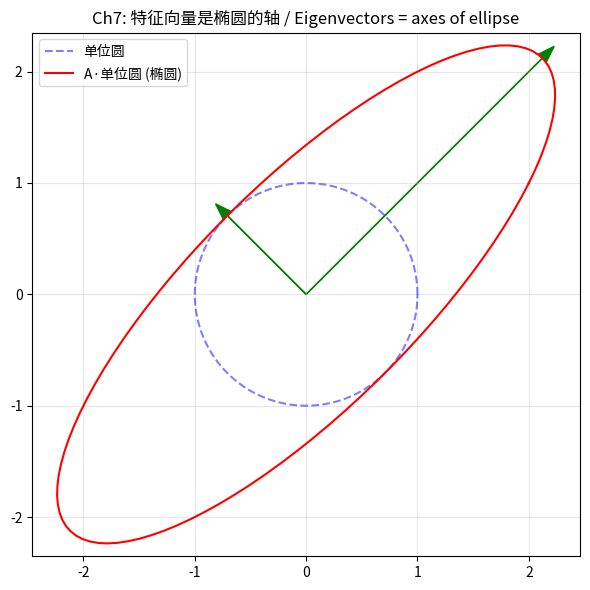
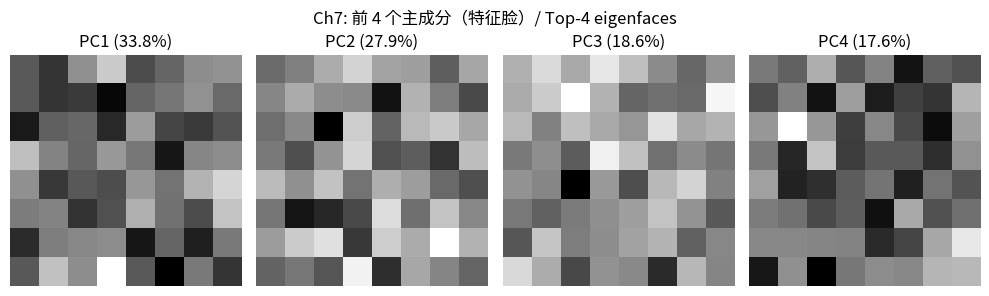

Reproduce these figures in Python, in order.
"""
linalg_core.py — 线性代数核心模块
=================================
Module 7 of "Math is Alive" / 《数学是活的》第 7 模块

实现 / Implements:
    - 特征值与特征向量几何意义 / Eigenvalues geometry
    - 对角化 A = PDP^{-1} / Diagonalization
    - 矩阵幂 A^n 加速（对角化）/ Matrix power via diagonalization
    - Gram-Schmidt 正交化 / Gram-Schmidt orthogonalization
    - 谱定理（对称矩阵正交对角化）/ Spectral theorem
    - Pauli 矩阵（量子力学）/ Pauli matrices
    - 简化版特征脸 / Simplified eigenfaces (PCA)

Li Zhou
2026 年 6 月 / June 2026
MIT License
"""

import numpy as np


# =============================================================================
# 演示 1：特征值的几何意义 / Eigenvalue Geometry
# =============================================================================
def demo_eigenvalue_geometry():
    """A v = λ v：v 是“不被旋转”的特殊方向，λ 是缩放因子。
    Eigenvectors are directions not rotated by A.
    """
    print("\n[Demo 1] 特征值几何意义 / Eigenvalue geometry")
    A = np.array([[2, 1], [1, 2]], float)
    w, V = np.linalg.eig(A)
    for i in range(2):
        v = V[:, i]
        Av = A @ v
        print(f"  λ_{i+1} = {w[i]:+.4f},  v_{i+1} = {v.round(3)},  "
              f"A·v = {Av.round(3)}  (= λ·v ? {np.allclose(Av, w[i]*v)})")

    try:
        import matplotlib
        matplotlib.use('Agg')
        import matplotlib.pyplot as plt
        plt.rcParams['font.sans-serif'] = ['Noto Sans CJK JP', 'WenQuanYi Micro Hei', 'SimHei', 'DejaVu Sans']
        fig, ax = plt.subplots(figsize=(6, 6))
        theta = np.linspace(0, 2*np.pi, 100)
        circ = np.array([np.cos(theta), np.sin(theta)])
        ell = A @ circ
        ax.plot(circ[0], circ[1], 'b--', alpha=0.5, label='单位圆')
        ax.plot(ell[0], ell[1], 'r-', label='A·单位圆 (椭圆)')
        for i in range(2):
            v = V[:, i] * w[i]
            ax.arrow(0, 0, v[0], v[1], head_width=0.1, color='green')
        ax.set_title('Ch7: 特征向量是椭圆的轴 / Eigenvectors = axes of ellipse')
        ax.axis('equal'); ax.grid(alpha=0.3); ax.legend()
        plt.tight_layout(); plt.savefig('ch07_eig.png', dpi=120); plt.close()
        print("  ✓ 已保存 ch07_eig.png")
    except ImportError:
        pass


# =============================================================================
# 演示 2：对角化 / Diagonalization
# =============================================================================
def demo_diagonalization():
    """A = P D P^{-1}。检查重构误差。
    Diagonalize A and check reconstruction.
    """
    print("\n[Demo 2] 对角化 / Diagonalization A = P D P⁻¹")
    A = np.array([[4, -2], [1, 1]], float)
    w, P = np.linalg.eig(A)
    D = np.diag(w)
    A_rec = P @ D @ np.linalg.inv(P)
    print(f"  特征值 / λ = {w}")
    print(f"  重构误差 / ||A - PDP⁻¹|| = {np.linalg.norm(A - A_rec):.3e}")


# =============================================================================
# 演示 3：矩阵幂加速 / Matrix Power via Diagonalization
# =============================================================================
def demo_matrix_power():
    """A^n = P D^n P^{-1}。对角化让幂运算 O(n^3) → O(n) 标量幂。
    Speed-up matrix power using diagonalization.
    """
    print("\n[Demo 3] 矩阵幂 / Matrix power  A^10 by diagonalization")
    A = np.array([[1, 1], [1, 0]], float)  # Fibonacci 矩阵
    w, P = np.linalg.eig(A)
    n = 10
    A_n_direct = np.linalg.matrix_power(A, n)
    A_n_diag = P @ np.diag(w**n) @ np.linalg.inv(P)
    print(f"  Fibonacci 矩阵 A^{n} (直接)：\n{A_n_direct.round(0)}")
    print(f"  通过对角化 (重构)：\n{A_n_diag.round(0)}")
    # A^n[0,1] = F_n (Fibonacci 第 n 项)
    print(f"  F_{n} = {int(round(A_n_direct[0, 1]))}  (Fibonacci)")


# =============================================================================
# 演示 4：Gram-Schmidt / Orthogonalization
# =============================================================================
def demo_gram_schmidt():
    """把 3 个线性无关向量正交化（标准）。
    Gram-Schmidt to produce orthonormal basis.
    """
    print("\n[Demo 4] Gram-Schmidt 正交化 / Orthogonalization")
    V = np.array([[1, 1, 0],
                  [1, 0, 1],
                  [0, 1, 1]], float).T  # 列是向量
    Q = np.zeros_like(V)
    for i in range(V.shape[1]):
        v = V[:, i].copy()
        for j in range(i):
            v -= (Q[:, j] @ V[:, i]) * Q[:, j]
        Q[:, i] = v / np.linalg.norm(v)
    print("  正交基 Q (列向量):\n", Q.round(4))
    print(f"  正交性 ||QᵀQ - I|| = {np.linalg.norm(Q.T @ Q - np.eye(3)):.3e}")


# =============================================================================
# 演示 5：谱定理 / Spectral Theorem
# =============================================================================
def demo_spectral_theorem():
    """对称矩阵的特征向量正交，可正交对角化 A = Q Λ Qᵀ。
    Symmetric matrices are orthogonally diagonalizable.
    """
    print("\n[Demo 5] 谱定理 / Spectral theorem (symmetric matrix)")
    A = np.array([[2, 1, 0],
                  [1, 2, 1],
                  [0, 1, 2]], float)
    w, Q = np.linalg.eigh(A)
    print(f"  对称矩阵特征值 λ = {w}")
    print(f"  Q 正交？ ||QᵀQ - I|| = {np.linalg.norm(Q.T @ Q - np.eye(3)):.3e}")
    A_rec = Q @ np.diag(w) @ Q.T
    print(f"  ||A - Q Λ Qᵀ|| = {np.linalg.norm(A - A_rec):.3e}")


# =============================================================================
# 演示 6：Pauli 矩阵 / Pauli Matrices
# =============================================================================
def demo_pauli_matrices():
    """Pauli σ_x, σ_y, σ_z 的代数性质（量子力学基础）。
    Pauli matrices: σ_i² = I, σ_x σ_y = i σ_z, etc.
    """
    print("\n[Demo 6] Pauli 矩阵 / Pauli matrices (quantum)")
    sx = np.array([[0, 1], [1, 0]], complex)
    sy = np.array([[0, -1j], [1j, 0]], complex)
    sz = np.array([[1, 0], [0, -1]], complex)
    I = np.eye(2, dtype=complex)
    for name, s in [('σ_x', sx), ('σ_y', sy), ('σ_z', sz)]:
        err = np.linalg.norm(s @ s - I)
        w, _ = np.linalg.eig(s)
        print(f"  {name}: σ² = I ? err={err:.2e},  "
              f"特征值 ≈ {sorted(w.real.round(3).tolist())}")
    print(f"  σ_x σ_y - i σ_z = 0 ? "
          f"err = {np.linalg.norm(sx @ sy - 1j*sz):.2e}")


# =============================================================================
# 演示 7：简化版特征脸 / Simplified Eigenfaces (PCA)
# =============================================================================
def demo_eigenfaces_simple():
    """生成 N 个 8x8 的简化“脸”，做 PCA，看前几个特征方向。
    Generate synthetic 8x8 faces and extract principal components.
    """
    print("\n[Demo 7] 简化版特征脸 / Simplified eigenfaces (PCA)")
    rng = np.random.default_rng(0)
    N, dim = 200, 64  # 8×8 像素
    # 生成低维结构 + 噪声
    basis = rng.standard_normal((dim, 4))
    coeffs = rng.standard_normal((N, 4))
    X = coeffs @ basis.T + 0.3*rng.standard_normal((N, dim))
    # 中心化
    Xc = X - X.mean(axis=0)
    # 协方差与特征分解
    C = (Xc.T @ Xc) / (N - 1)
    w, V = np.linalg.eigh(C)
    w, V = w[::-1], V[:, ::-1]
    explained = w / w.sum()
    print(f"  前 5 个主成分解释方差比例: "
          f"{[f'{e*100:.1f}%' for e in explained[:5]]}")
    print(f"  前 4 个主成分累积: {explained[:4].sum()*100:.1f}%  "
          "(应较高，因为数据本质 4 维)")

    try:
        import matplotlib
        matplotlib.use('Agg')
        import matplotlib.pyplot as plt
        plt.rcParams['font.sans-serif'] = ['Noto Sans CJK JP', 'WenQuanYi Micro Hei', 'SimHei', 'DejaVu Sans']
        fig, axes = plt.subplots(1, 4, figsize=(10, 3))
        for i, ax in enumerate(axes):
            ax.imshow(V[:, i].reshape(8, 8), cmap='gray')
            ax.set_title(f'PC{i+1} ({explained[i]*100:.1f}%)')
            ax.axis('off')
        plt.suptitle('Ch7: 前 4 个主成分（特征脸）/ Top-4 eigenfaces')
        plt.tight_layout(); plt.savefig('ch07_eigenfaces.png', dpi=120); plt.close()
        print("  ✓ 已保存 ch07_eigenfaces.png")
    except ImportError:
        pass


# =============================================================================
if __name__ == '__main__':
    print("=" * 60)
    print("linalg_core.py — 数学是活的 / 第 7 模块演示")
    print("=" * 60)
    demo_eigenvalue_geometry()
    demo_diagonalization()
    demo_matrix_power()
    demo_gram_schmidt()
    demo_spectral_theorem()
    demo_pauli_matrices()
    demo_eigenfaces_simple()
    print("\n" + "=" * 60)
    print("演示完毕 / Demo complete.")
    print("=" * 60)
